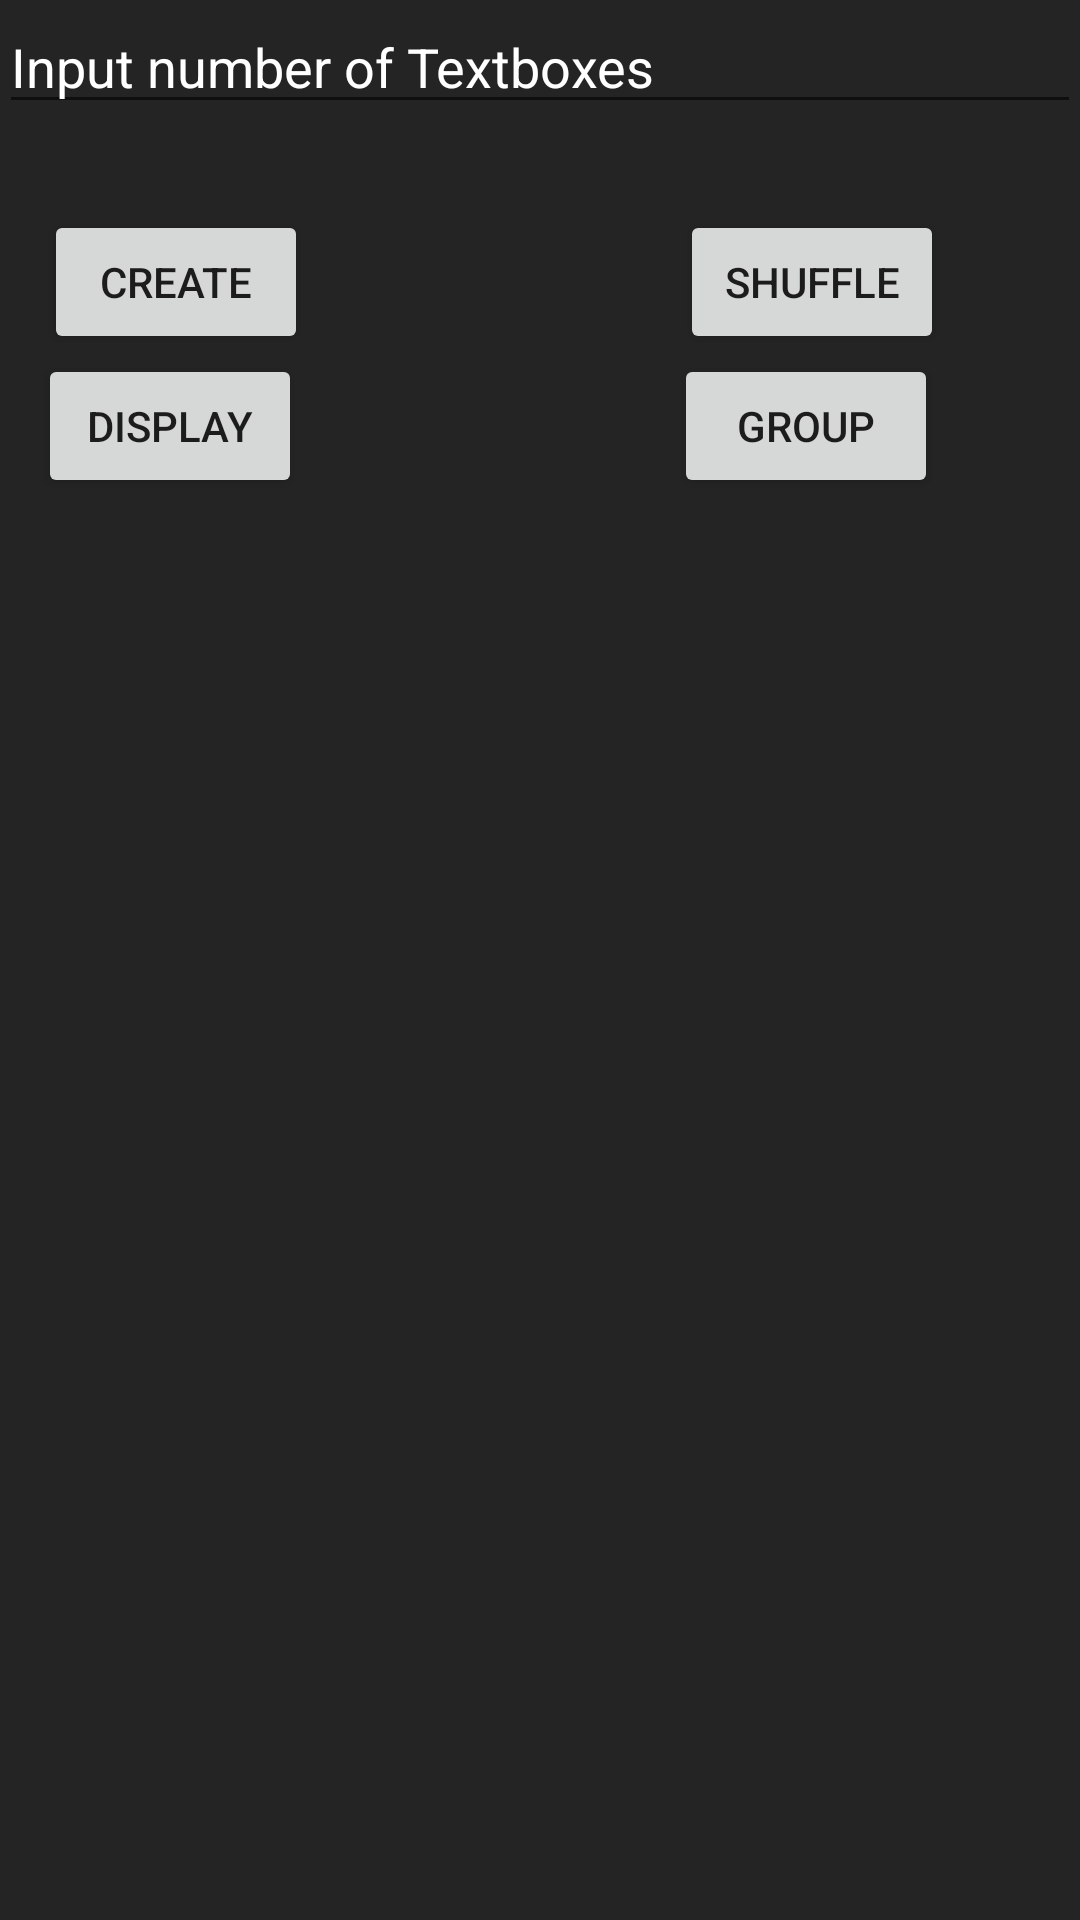

Here is an Android app screen rendered from its layout file. Give the layout XML and the strings, colors and styles it references.
<!-- AndroidManifest.xml: application theme AppTheme -->
<!-- res/layout/activity_main.xml -->
<?xml version="1.0" encoding="utf-8"?>
<RelativeLayout xmlns:android="http://schemas.android.com/apk/res/android"
    xmlns:tools="http://schemas.android.com/tools"
    android:id="@+id/activity_main"
    android:layout_width="match_parent"
    android:layout_height="match_parent"
    android:paddingBottom="@dimen/activity_vertical_margin"
    android:paddingLeft="@dimen/activity_horizontal_margin"
    android:paddingRight="@dimen/activity_horizontal_margin"
    android:paddingTop="@dimen/activity_vertical_margin"
    tools:context="com.cuid.gigabytedevelopersinc.ckshuffler.MainActivity"
    android:background="#242424">



    <EditText
        android:layout_width="match_parent"
        android:layout_height="wrap_content"
        android:id="@+id/textForInputToCreate"
        android:hint="@string/input_number_of_textboxes"
        android:inputType="number"
        android:textColorHint="@android:color/white"
        android:textColor="@android:color/white"/>



    <ScrollView
        android:layout_width="match_parent"
        android:layout_height="wrap_content"
        android:id="@+id/scrollForButtons">


        <RelativeLayout
            android:layout_width="match_parent"
            android:layout_height="wrap_content"
            android:paddingLeft="0dp"
            android:paddingStart="0dp"
            android:gravity="bottom"
            android:layout_marginTop="70dp"
            android:id="@+id/layoutForButtons">



            <Button
                android:layout_width="wrap_content"
                android:layout_height="wrap_content"
                android:text="Create"
                android:id="@+id/btnCreateTxt"
                android:layout_marginStart="15dp"/>

            <Button
                android:layout_width="wrap_content"
                android:layout_height="wrap_content"
                android:text="Display"
                android:id="@+id/btnDisplay"
                android:layout_below="@+id/btnCreateTxt"
                android:layout_marginStart="13dp"/>

            <Button
                android:layout_width="wrap_content"
                android:layout_height="wrap_content"
                android:text="Shuffle"
                android:id="@+id/btnShuffleTxt"
                android:layout_toRightOf="@+id/btnDisplay"
                android:layout_marginStart="126dp"/>

            <Button
                android:layout_width="wrap_content"
                android:layout_height="wrap_content"
                android:text="Group"
                android:id="@+id/btnGroupTxt"
                android:layout_below="@+id/btnShuffleTxt"
                android:layout_marginStart="225dp"/>

        </RelativeLayout>

    </ScrollView>

    <ScrollView
        android:layout_width="match_parent"
        android:layout_height="match_parent"
       android:layout_below="@+id/scrollForButtons">

  <RelativeLayout
      android:layout_width="match_parent"
      android:layout_height="wrap_content"
      android:layout_marginTop="12dp">
      <TextView
          android:layout_width="wrap_content"
          android:layout_height="wrap_content"
          android:layout_marginTop="12dp"
          android:id="@+id/txtForNumbers"
          android:layout_toLeftOf="@+id/listLayout"
          android:layout_toStartOf="@+id/listLayout"/>

      <LinearLayout
          android:layout_width="match_parent"
          android:layout_height="match_parent"
          android:id="@+id/listLayout"
          android:orientation="vertical">

      </LinearLayout>

  </RelativeLayout>



    </ScrollView>

</RelativeLayout>
<!-- resources referenced by this layout -->
<resources>
  <string name="input_number_of_textboxes">Input number of Textboxes</string>
  <style name="AppTheme" parent="Theme.AppCompat.Light.DarkActionBar">
          
          <item name="colorPrimary">@color/colorPrimary</item>
          <item name="colorPrimaryDark">@color/colorPrimaryDark</item>
          <item name="colorAccent">@color/colorAccent</item>
      </style>
  <color name="colorPrimary">#e91e63</color>
  <color name="colorPrimaryDark">#c2185b</color>
  <color name="colorAccent">#FFF</color>
</resources>
